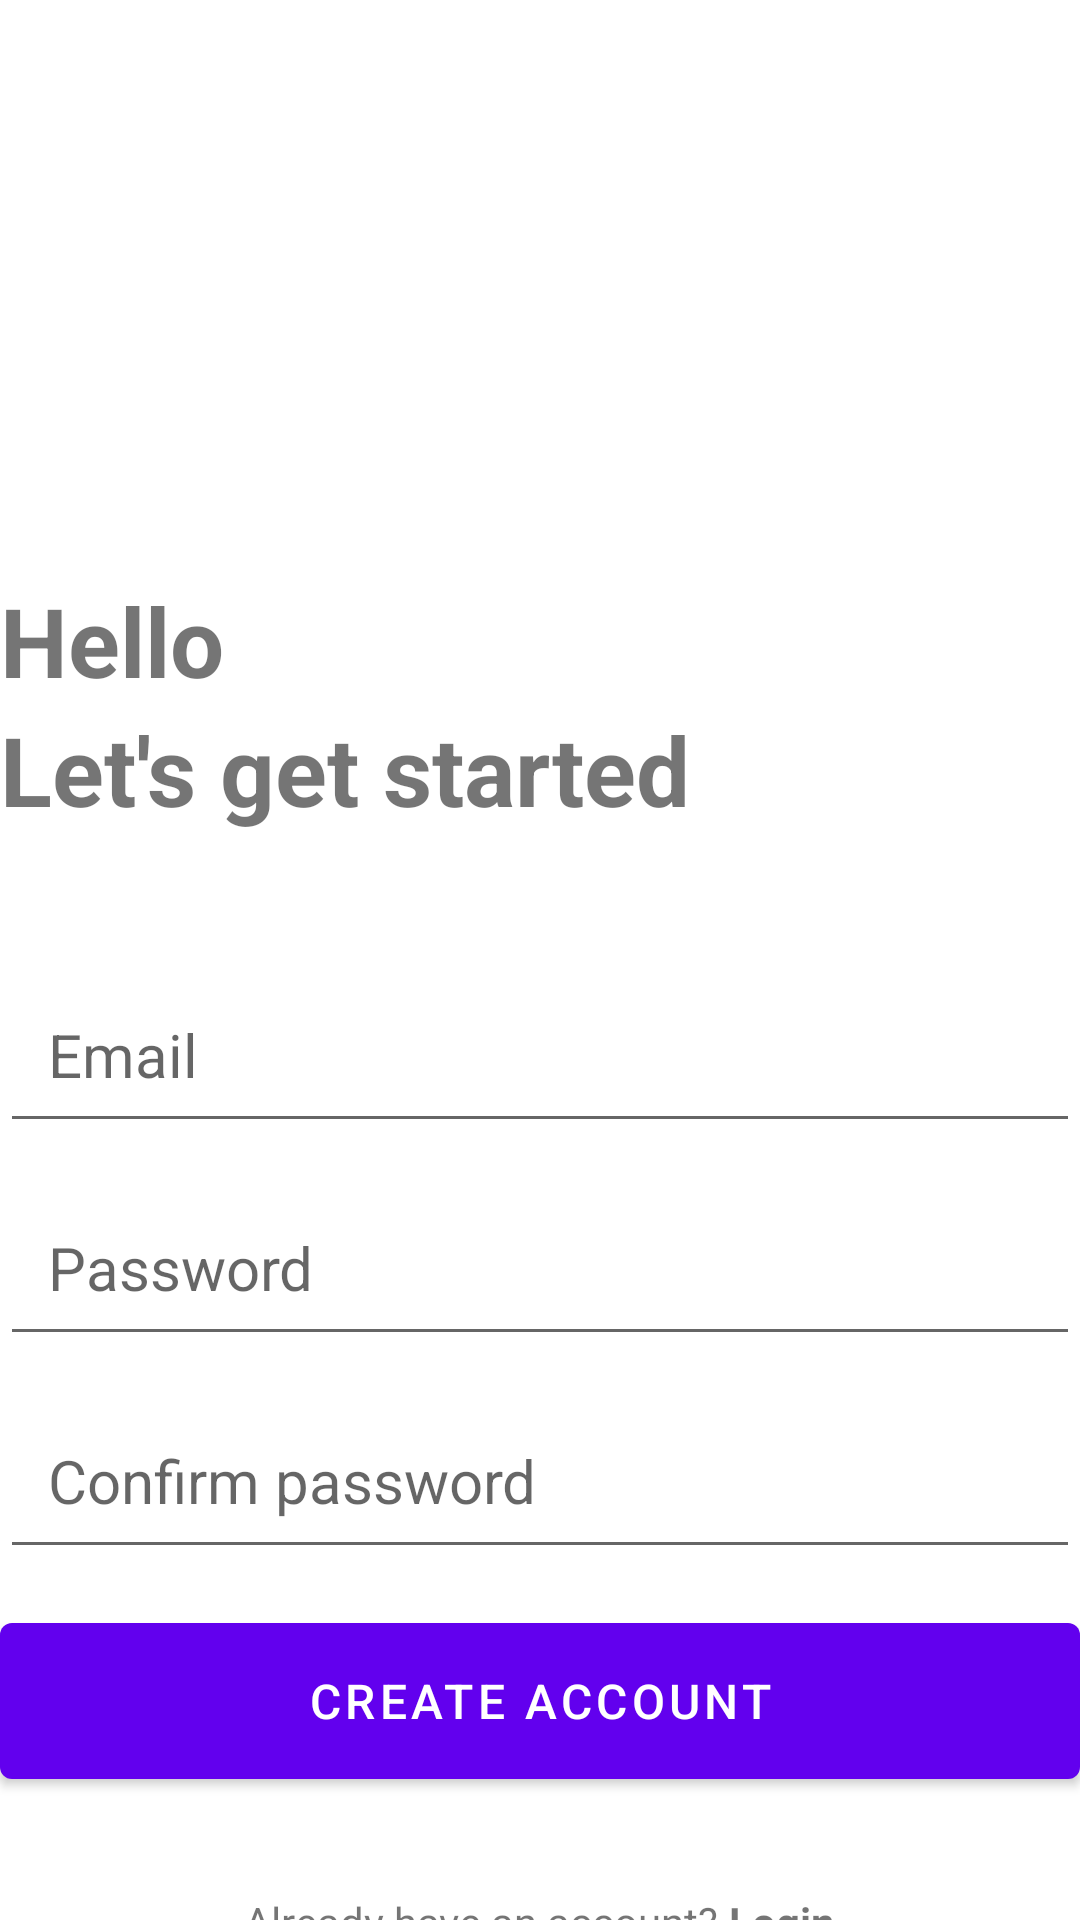

The Android layout XML behind this screen, and the referenced resources:
<!-- AndroidManifest.xml: application theme Theme.Aplikacija_za_susenje_mesa_v2 -->
<!-- res/layout/activity_create_account.xml -->
<?xml version="1.0" encoding="utf-8"?>
<RelativeLayout xmlns:android="http://schemas.android.com/apk/res/android"
    xmlns:app="http://schemas.android.com/apk/res-auto"
    xmlns:tools="http://schemas.android.com/tools"
    android:layout_width="match_parent"
    android:layout_height="match_parent"
    android:layout_marginVertical="16dp"
    android:layout_marginHorizontal="32dp"
    tools:context=".CreateAccountActivity">

    <ImageView
        android:layout_width="128dp"
        android:layout_height="128dp"
        android:layout_centerHorizontal="true"
        android:layout_marginVertical="32dp"
        android:id="@+id/login_icon"
        android:src="@drawable/login"/>
    <LinearLayout
        android:layout_width="match_parent"
        android:layout_height="wrap_content"
        android:layout_below="@+id/login_icon"
        android:id="@+id/hello_text"
        android:orientation="vertical">

        <TextView
            android:layout_width="match_parent"
            android:layout_height="wrap_content"
            android:text="Hello"
            android:textStyle="bold"
            android:textSize="32sp"/>
        <TextView
            android:layout_width="match_parent"
            android:layout_height="wrap_content"
            android:text="Let's get started"
            android:textStyle="bold"
            android:textSize="32sp"/>
    </LinearLayout>

    <LinearLayout
        android:layout_width="match_parent"
        android:layout_height="wrap_content"
        android:id="@+id/form_layout"
        android:layout_below="@+id/hello_text"
        android:layout_marginVertical="32dp"
        android:orientation="vertical">

        <EditText
            android:layout_width="match_parent"
            android:layout_height="wrap_content"
            android:id="@+id/email_edit_text"
            android:inputType="textEmailAddress"
            android:hint="Email"
            android:textSize="20sp"
            android:padding="16dp"
            android:layout_marginTop="12dp"/>
        <EditText
            android:layout_width="match_parent"
            android:layout_height="wrap_content"
            android:id="@+id/password_edit_text"
            android:inputType="textPassword"
            android:hint="Password"
            android:textSize="20sp"
            android:padding="16dp"
            android:layout_marginTop="12dp"/>
        <EditText
            android:layout_width="match_parent"
            android:layout_height="wrap_content"
            android:id="@+id/confirm_password_edit_text"
            android:inputType="textPassword"
            android:hint="Confirm password"
            android:textSize="20sp"
            android:padding="16dp"
            android:layout_marginTop="12dp"/>

        <com.google.android.material.button.MaterialButton
            android:layout_width="match_parent"
            android:layout_height="64dp"
            android:id="@+id/create_account_btn"
            android:text="Create account"
            android:layout_marginTop="12dp"
            android:paddingVertical="12dp"
            android:textSize="16dp"
            />
        <ProgressBar
            android:layout_width="24dp"
            android:layout_height="64dp"
            android:id="@+id/progress_bar"
            android:layout_gravity="center"
            android:layout_marginTop="12dp"
            android:visibility="gone"/>

    </LinearLayout>
    <LinearLayout
        android:layout_width="match_parent"
        android:layout_height="wrap_content"
        android:layout_below="@id/form_layout"
        android:orientation="horizontal"
        android:gravity="center">

        <TextView
            android:layout_width="wrap_content"
            android:layout_height="wrap_content"
            android:text="Already have an account? "/>
        <TextView
            android:layout_width="wrap_content"
            android:layout_height="wrap_content"
            android:textStyle="bold"
            android:id="@+id/login_text_view_btn"
            android:text="Login"/>

    </LinearLayout>




</RelativeLayout>
<!-- resources referenced by this layout -->
<resources>
  <style name="Theme.Aplikacija_za_susenje_mesa_v2" parent="Theme.MaterialComponents.DayNight.DarkActionBar">
          
          <item name="colorPrimary">@color/purple_500</item>
          <item name="colorPrimaryVariant">@color/purple_700</item>
          <item name="colorOnPrimary">@color/white</item>
          
          <item name="colorSecondary">@color/teal_200</item>
          <item name="colorSecondaryVariant">@color/teal_700</item>
          <item name="colorOnSecondary">@color/black</item>
          
          <item name="android:statusBarColor">?attr/colorPrimaryVariant</item>
          
      </style>
  <!-- not gathered from this repository: default colours our renderer supplied (Android Studio template values) -->
  <color name="purple_500">#FF6200EE</color>
  <color name="purple_700">#FF3700B3</color>
  <color name="teal_200">#FF03DAC5</color>
  <color name="teal_700">#FF018786</color>
  <color name="black">#FF000000</color>
  <color name="white">#FFFFFFFF</color>
</resources>
